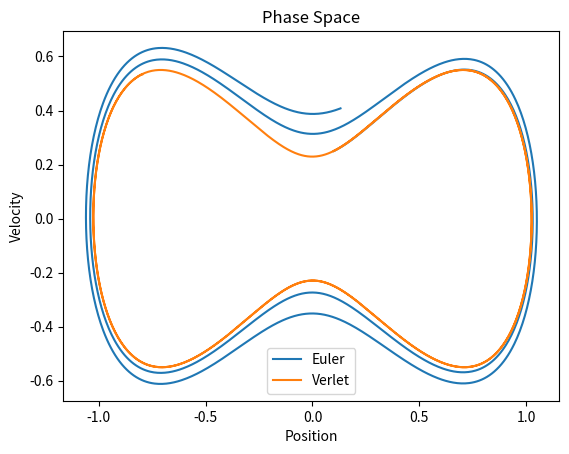
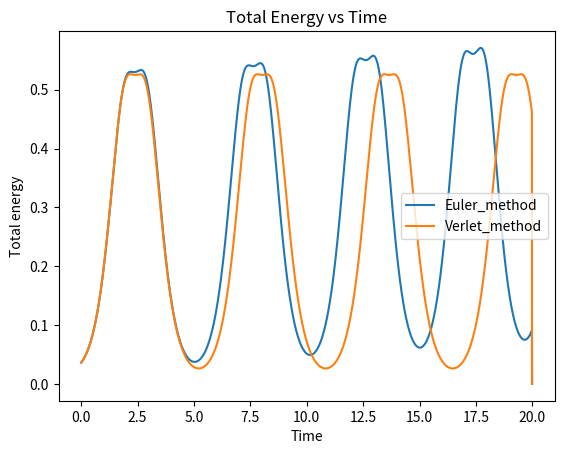

Write the Python code that produced these figures, in order.
import numpy as np
import matplotlib.pyplot as plt

a =1
b =-2
x0 =0.1
y0 =0.25
t_final =20
dt =0.01
n_steps=int(t_final / dt)

x_values_euler =np.zeros(n_steps)
y_values_euler =np.zeros(n_steps)
x_verlet_method =np.zeros(n_steps)
y_verlet_method =np.zeros(n_steps)
energies_euler_method =np.zeros(n_steps)
energies_verlet_method =np.zeros(n_steps)

# explicit Euler method
x_values_euler[0] = x0
y_values_euler[0] = y0
for i in range(1, n_steps):
    energies_euler_method[i - 1] =0.5 *y_values_euler[i-1]**2+0.5*a*x_values_euler[i - 1]**2

    x_values_euler[i] = x_values_euler[i - 1]+y_values_euler[i - 1]*dt
    y_values_euler[i] = y_values_euler[i - 1] +(a * x_values_euler[i - 1] +b*x_values_euler[i - 1] ** 3)*dt
    # print(x_values_euler[i])
    # print(y_values_euler[i])


# Verlet method
x_verlet_method[0] = x0
y_verlet_method[0] = y0
for i in range(1, n_steps):
    energies_verlet_method[i - 1] = 0.5 * y_verlet_method[i - 1]**2+0.5*a*x_verlet_method[i - 1]** 2

    y_verlet_method[i - 1] += 0.5 * dt*(a*x_verlet_method[i - 1]+b*x_verlet_method[i - 1]**3)

    x_verlet_method[i] = x_verlet_method[i - 1]+dt*y_verlet_method[i - 1]

    y_verlet_method[i] = y_verlet_method[i - 1]+0.5*dt*(a*x_verlet_method[i]+b*x_verlet_method[i]**3)
    # print('Hello')
    # print(x_verlet_method[i])

# plot phase space for both methods
fig, ax = plt.subplots()
ax.plot(x_values_euler, y_values_euler, label='Euler')
ax.plot(x_verlet_method, y_verlet_method, label='Verlet')
ax.set_xlabel('Position')
ax.set_ylabel('Velocity')
ax.set_title('Phase Space')
ax.legend()

plt.savefig('D:\MY_NOTES\CP_bhoosan\Codes_py\Q2_phase_space.png')

# plot total energy
fig, ax = plt.subplots()
t = np.arange(0, t_final, dt)
ax.plot(t, energies_euler_method, label='Euler_method')
ax.plot(t, energies_verlet_method, label='Verlet_method')
ax.set_xlabel('Time')
ax.set_ylabel('Total energy')
ax.set_title('Total Energy vs Time')
ax.legend()

# plt.show()
plt.savefig('D:\MY_NOTES\CP_bhoosan\Codes_py\Q2_total_energy.png')

